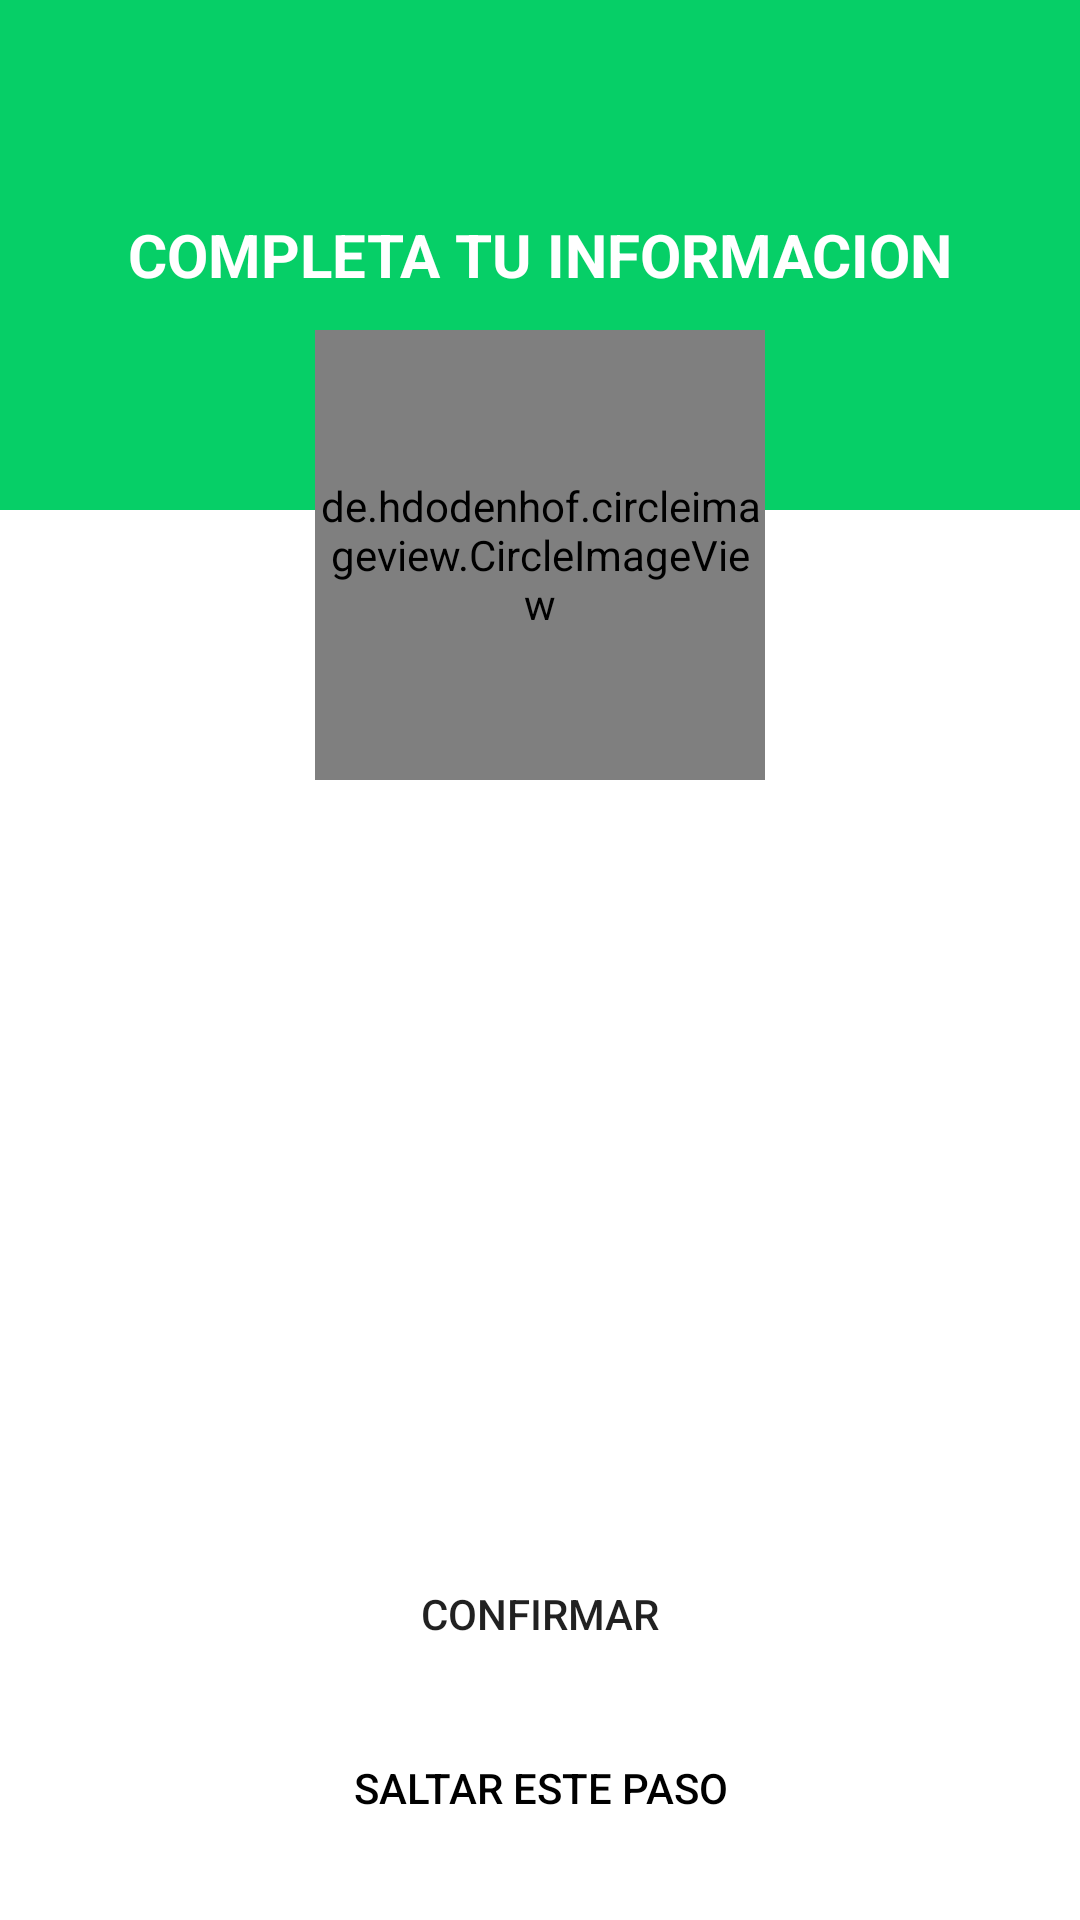

Write the Android layout XML for this screen, with the resource values it uses.
<!-- AndroidManifest.xml: application theme Theme.DeliveryKotlin -->
<!-- res/layout/activity_imagenes.xml -->
<?xml version="1.0" encoding="utf-8"?>
<androidx.coordinatorlayout.widget.CoordinatorLayout xmlns:android="http://schemas.android.com/apk/res/android"
    xmlns:app="http://schemas.android.com/apk/res-auto"
    xmlns:tools="http://schemas.android.com/tools"
    android:layout_width="match_parent"
    android:layout_height="match_parent"
    tools:context=".activities.SaveImageActivity">

  <LinearLayout
      android:layout_width="match_parent"
      android:layout_height="match_parent"
      android:orientation="vertical">

    <FrameLayout
        android:layout_width="match_parent"
        android:layout_height="wrap_content">

      <View
          android:layout_width="match_parent"
          android:layout_height="170dp"
          android:background="@color/green" />

      <TextView
          android:layout_width="match_parent"
          android:layout_height="match_parent"
          android:text="COMPLETA TU INFORMACION"
          android:textColor="@color/white"
          android:textSize="20sp"
          android:textStyle="bold"
          android:gravity="center" />

    </FrameLayout>

  </LinearLayout>

  <de.hdodenhof.circleimageview.CircleImageView
      android:id="@+id/circleimage_user"
      android:layout_width="150dp"
      android:layout_height="150dp"
      android:src="@drawable/ic_launcher_foreground"
      android:layout_marginTop="110dp"
      app:civ_border_color="@color/gray"
      app:civ_border_width="5dp"
      app:civ_circle_background_color="@color/white"
      android:layout_gravity="center|top"
      />

  <LinearLayout
      android:layout_width="match_parent"
      android:layout_height="wrap_content"
      android:orientation="vertical"
      android:layout_gravity="bottom">

    <Button
        android:id="@+id/btn_confirm"
        android:layout_width="match_parent"
        android:layout_height="wrap_content"
        android:text="CONFIRMAR"
        android:layout_marginLeft="20dp"
        android:layout_marginRight="20dp"
        android:background="@drawable/rounded_button"/>

    <Button
        android:id="@+id/btn_next"
        android:layout_width="match_parent"
        android:layout_height="wrap_content"
        android:text="Saltar este paso"
        android:layout_marginLeft="20dp"
        android:layout_marginRight="20dp"
        android:layout_marginBottom="20dp"
        android:layout_marginTop="10dp"
        app:backgroundTint="@color/gray"
        android:textColor="@color/black"
        android:background="@drawable/rounded_button"
        />

  </LinearLayout>


</androidx.coordinatorlayout.widget.CoordinatorLayout>
<!-- resources referenced by this layout -->
<resources>
  <color name="black">#FF000000</color>
  <color name="gray">#e0e0e0</color>
  <color name="green">#06CF67</color>
  <color name="white">#FFFFFFFF</color>
  <style name="Theme.DeliveryKotlin" parent="Theme.MaterialComponents.Light.NoActionBar">
          
          <item name="colorPrimary">@color/green</item>
          <item name="colorPrimaryVariant">@color/green_accent</item>
          <item name="colorOnPrimary">@color/white</item>
          
          <item name="colorSecondary">@color/gray_light</item>
          <item name="colorSecondaryVariant">@color/gray</item>
          <item name="colorOnSecondary">@color/black</item>
          
          <item name="android:statusBarColor" tools:targetApi="l">?attr/colorPrimaryVariant</item>
          
      </style>
  <color name="green_accent">#0CA355</color>
  <color name="gray_light">#F5F5F5</color>
</resources>
